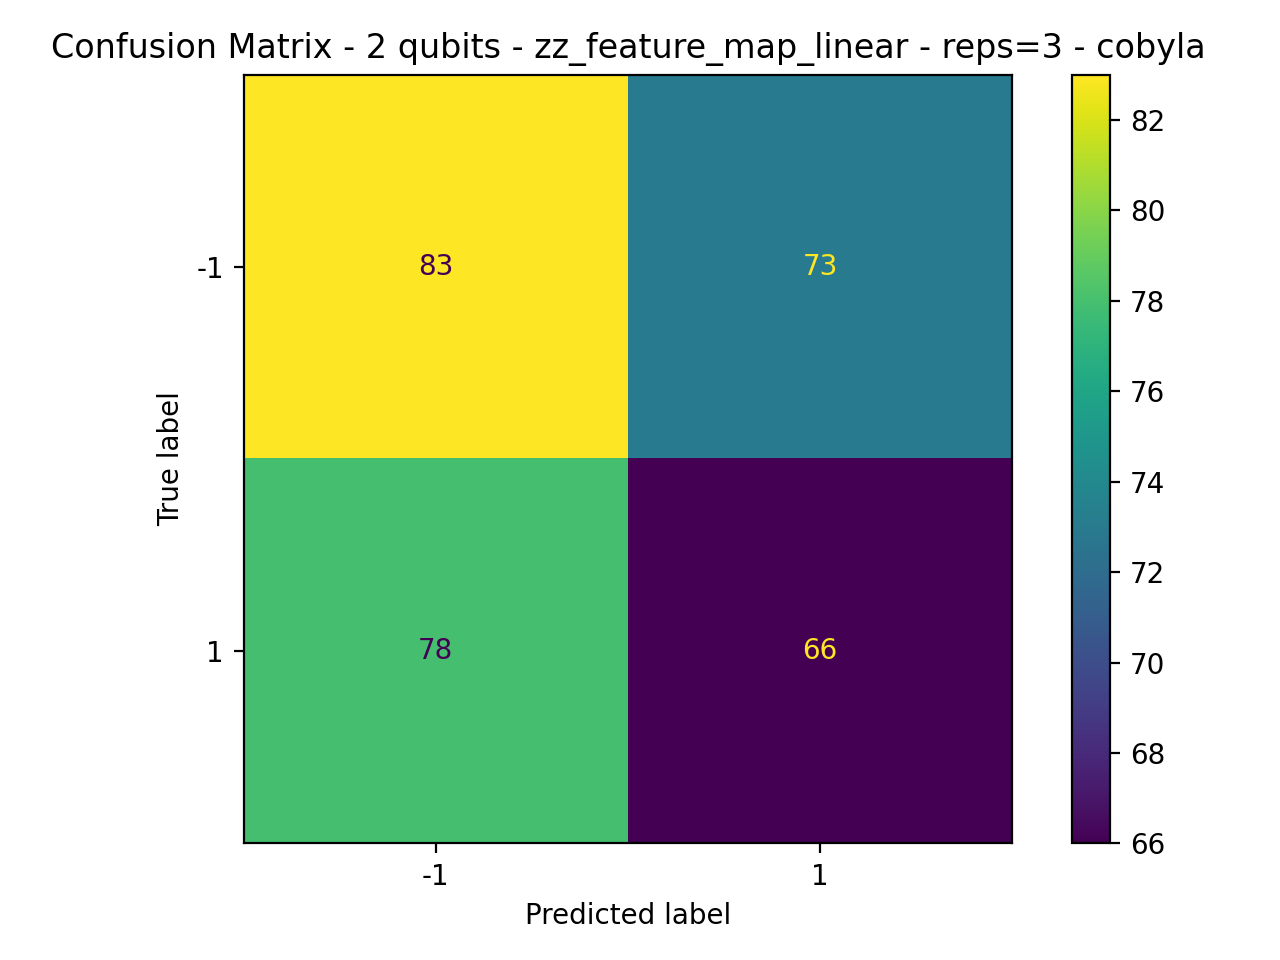

The file beside this chart, header and first rows:
83, 73
78, 66
